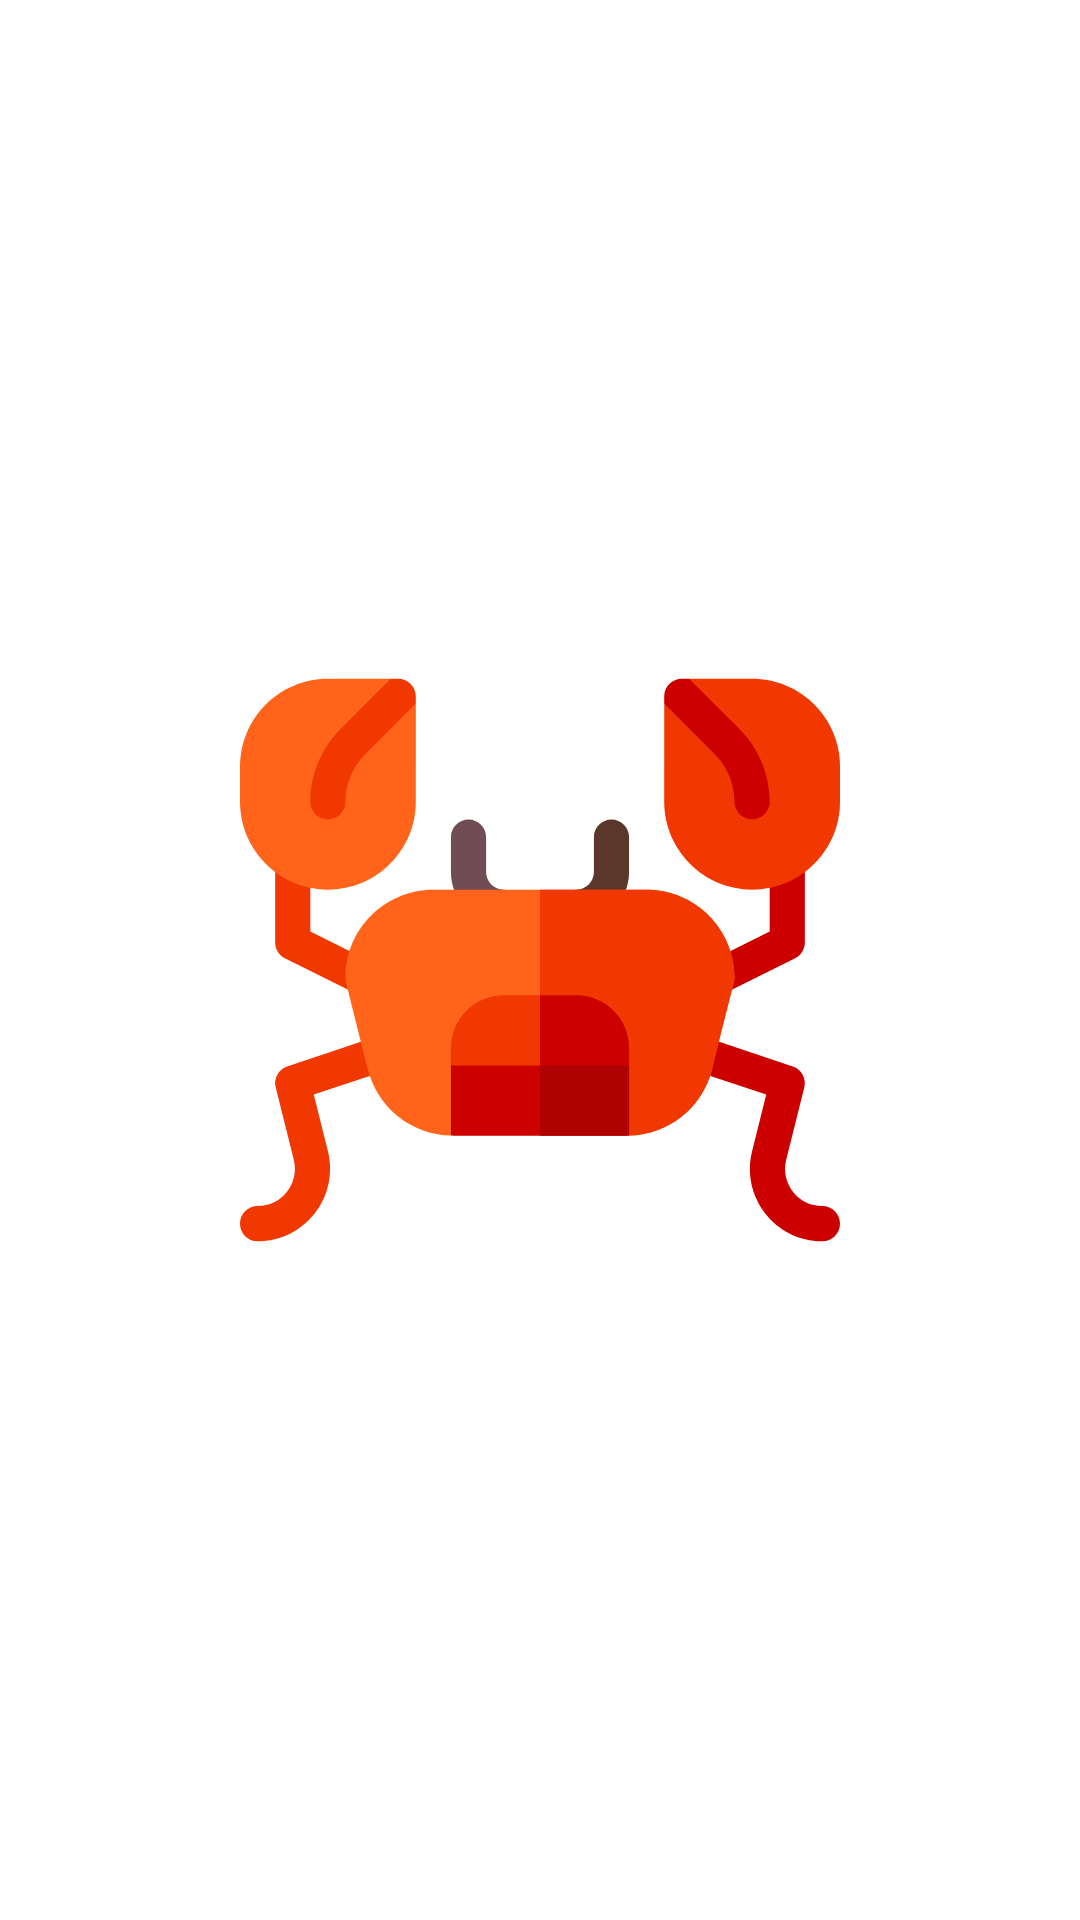

Layout XML and referenced resources for this Android screen:
<!-- AndroidManifest.xml: application theme AppTheme -->
<!-- res/layout/fragment_animator_res.xml -->
<androidx.constraintlayout.widget.ConstraintLayout xmlns:android="http://schemas.android.com/apk/res/android"
    xmlns:app="http://schemas.android.com/apk/res-auto"
    android:layout_width="match_parent"
    android:layout_height="match_parent"
    android:background="@android:color/white"
    android:clickable="true"
    android:padding="16dp">

    <androidx.appcompat.widget.AppCompatImageView
        android:id="@+id/image"
        android:layout_width="200dp"
        android:layout_height="200dp"
        app:layout_constraintBottom_toBottomOf="parent"
        app:layout_constraintLeft_toLeftOf="parent"
        app:layout_constraintRight_toRightOf="parent"
        app:layout_constraintTop_toTopOf="parent"
        app:srcCompat="@drawable/ic_crab" />

</androidx.constraintlayout.widget.ConstraintLayout>
<!-- resources referenced by this layout -->
<resources>
  <!-- drawable ic_crab: vector/xml drawable (drawable, 4033 chars, omitted) -->
  <style name="AppTheme" parent="Theme.AppCompat.Light.DarkActionBar">
          <item name="colorPrimary">@color/colorPrimary</item>
          <item name="colorPrimaryDark">@color/colorPrimaryDark</item>
          <item name="colorAccent">@color/colorAccent</item>
          <item name="android:windowContentTransitions">true</item>
  
  
  
  
      </style>
  <!-- not gathered from this repository: default colours our renderer supplied (Android Studio template values) -->
  <color name="colorPrimary">#FF6200EE</color>
  <color name="colorPrimaryDark">#FF3700B3</color>
  <color name="colorAccent">#FF03DAC5</color>
</resources>
